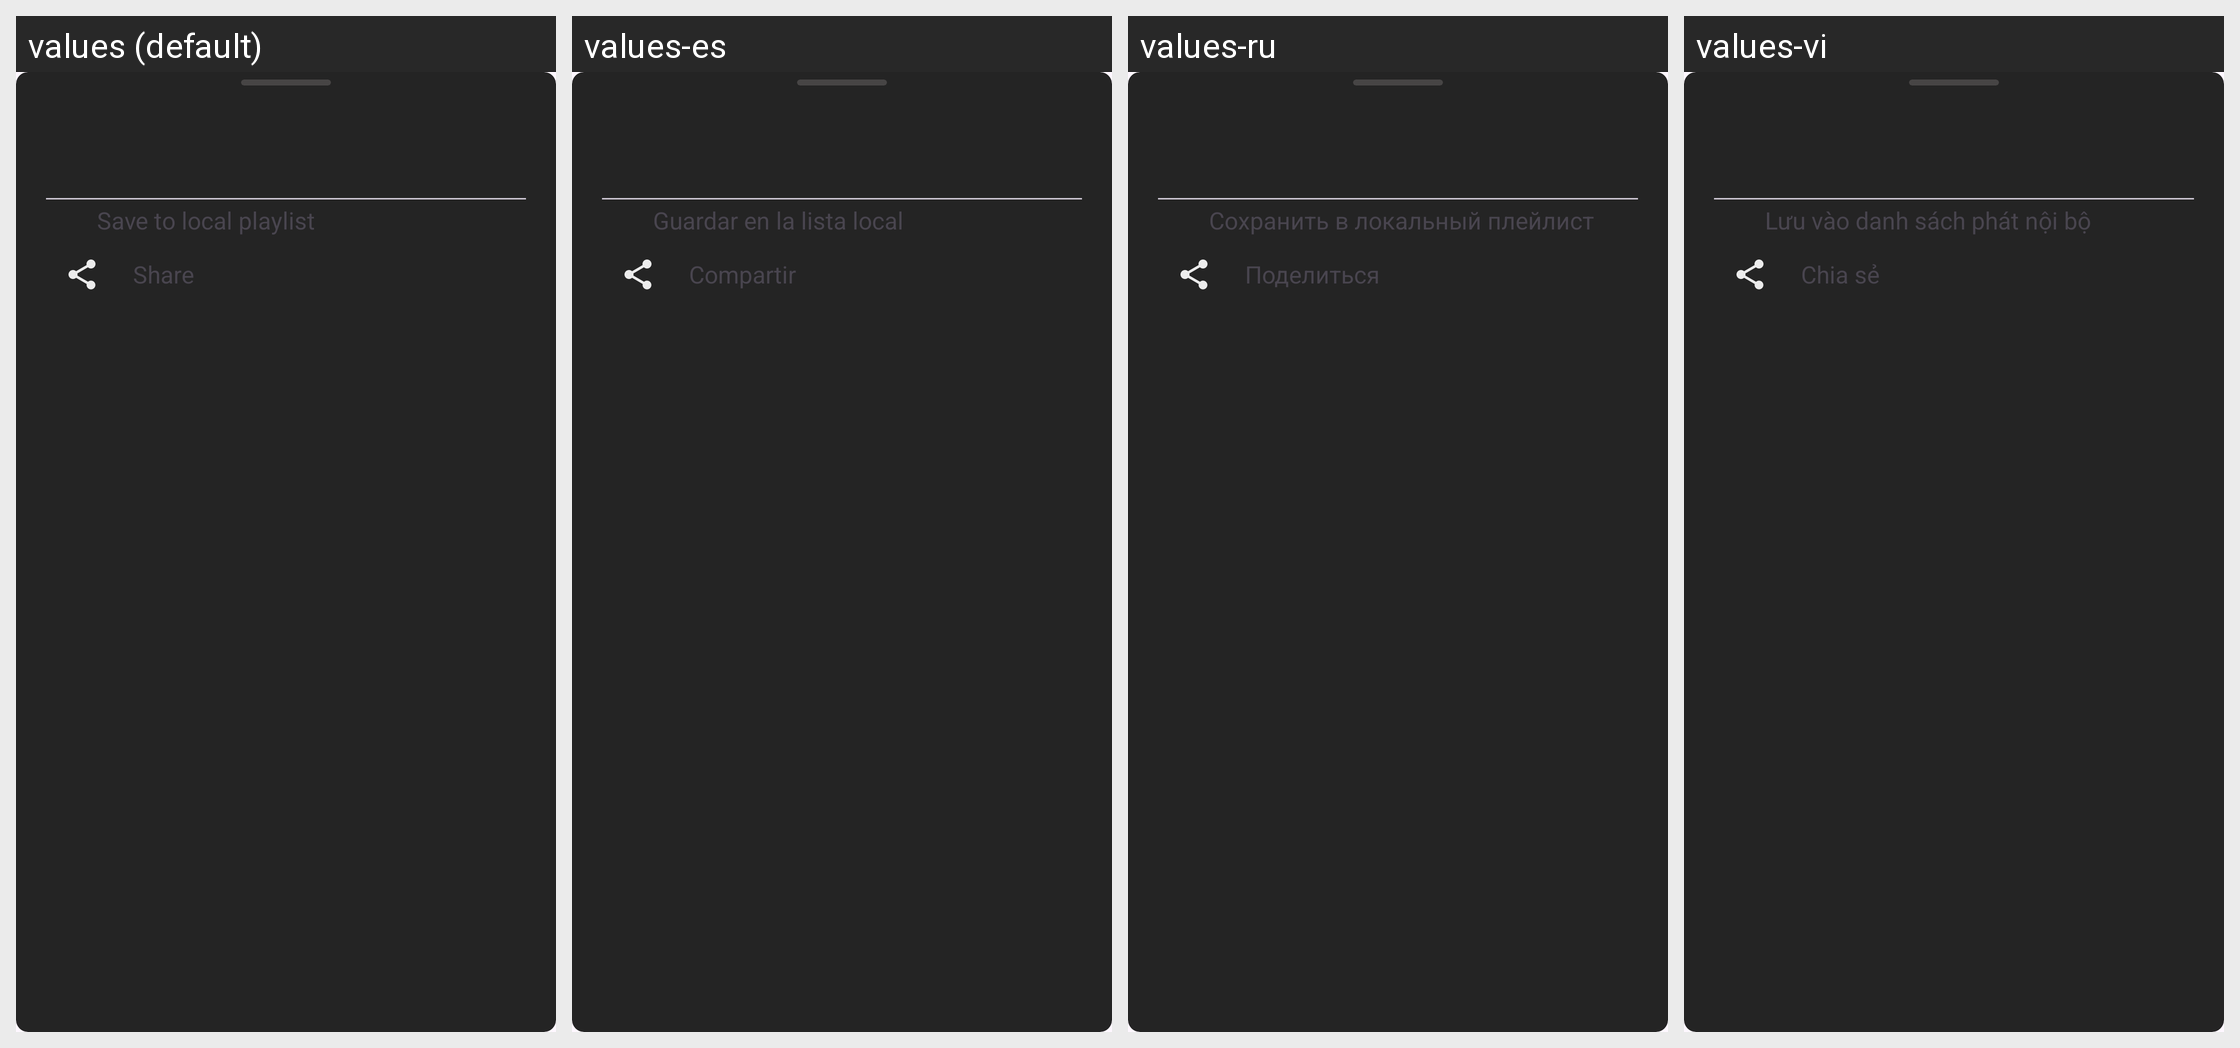

Locale-by-locale string values for the Android screen shown in this grid:
Android screen res/layout/bottom_sheet_playlist_more.xml rendered under 4 locales, left to right: values (default), values-es, values-ru, values-vi. Device: Nexus 5 (rendered at 1080×1920; each locale shown at half size, 540×960, under a caption strip naming it); theme Theme.Material3.Light.NoActionBar.
Other locales in the repository, not shown: values-ar, values-az, values-bg, values-bn, values-ca, values-de, values-fa, values-fi, values-fr, values-gu, values-hi, values-in, values-it, values-iw, values-ja, values-ka, values-ko, values-nl, values-pl, values-pt, values-ta, values-te, values-th, values-tr, values-uk, values-zh, values-zh-rTW.
Strings drawn on this screen, with the default value and each locale's value (text and hints the layout hard-codes, and strings that could not be matched under every locale, appear in the picture but are not listed):

save_to_local_playlist
  values: Save to local playlist
  values-es: Guardar en la lista local
  values-ru: Сохранить в локальный плейлист
  values-vi: Lưu vào danh sách phát nội bộ

share
  values: Share
  values-es: Compartir
  values-ru: Поделиться
  values-vi: Chia sẻ
